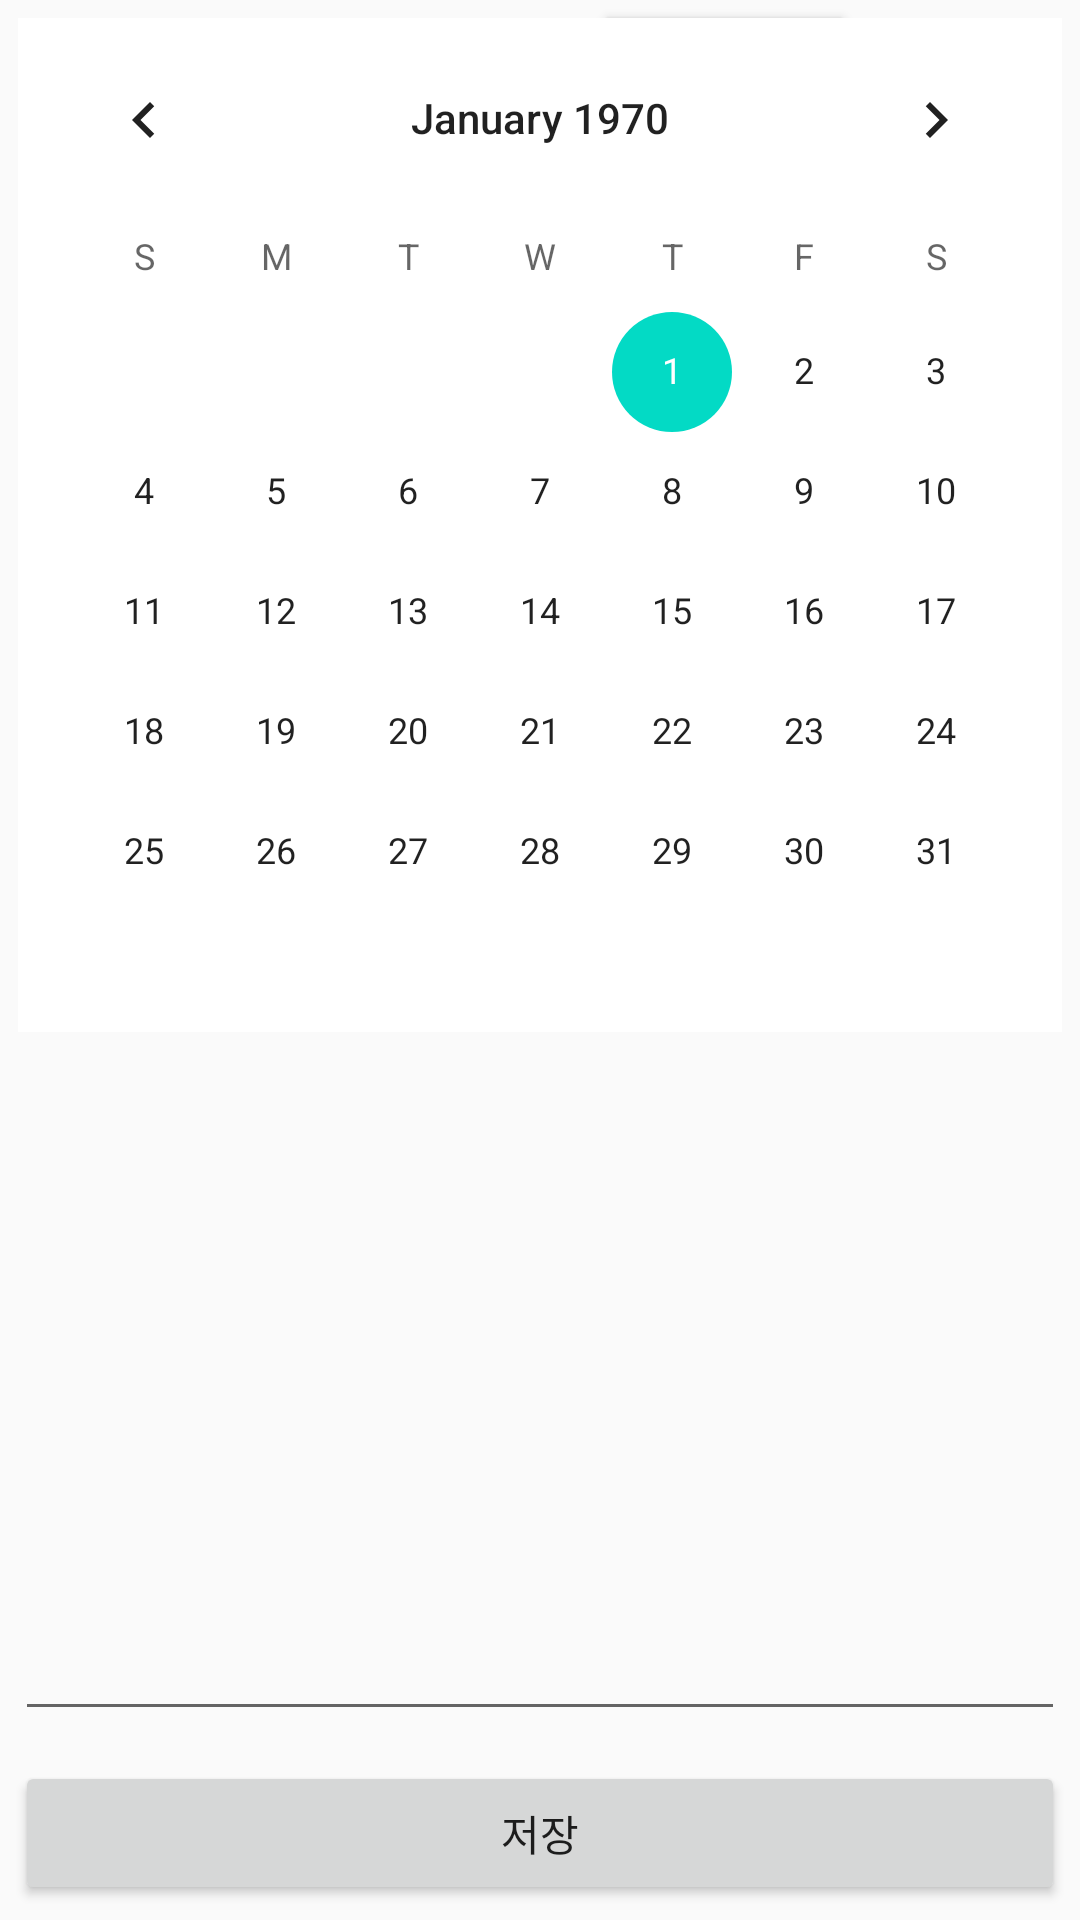

Android layout source for this screen:
<!-- AndroidManifest.xml: application theme Theme.Diaryapp -->
<!-- res/layout/menu_write.xml -->
<?xml version="1.0" encoding="utf-8"?>
<RelativeLayout xmlns:android="http://schemas.android.com/apk/res/android"
    xmlns:app="http://schemas.android.com/apk/res-auto"
    xmlns:tools="http://schemas.android.com/tools"
    android:layout_width="match_parent"
    android:layout_height="match_parent"
    tools:context=".Writemenu">

    <LinearLayout
        android:id="@+id/top_Layout"
        android:layout_width="match_parent"
        android:layout_height="wrap_content"
        android:orientation="vertical">

        <LinearLayout
            android:layout_width="wrap_content"
            android:layout_height="wrap_content"
            android:layout_gravity="center"
            android:orientation="horizontal">

            <TextView
                android:id="@+id/Year"
                android:layout_width="wrap_content"
                android:layout_height="wrap_content"
                android:gravity="center"
                android:text="0000년" />

            <TextView
                android:id="@+id/Month"
                android:layout_width="wrap_content"
                android:layout_height="wrap_content"
                android:layout_marginLeft="5dp"
                android:text="00월" />

            <TextView
                android:id="@+id/Day"
                android:layout_width="wrap_content"
                android:layout_height="wrap_content"
                android:layout_marginLeft="5dp"
                android:text="00일" />

            <Button
                android:id="@+id/Select_date"
                android:layout_marginLeft="10dp"
                android:layout_width="wrap_content"
                android:layout_height="wrap_content"
                android:text="날짜 선택" />

        </LinearLayout>

        <LinearLayout
            android:layout_width="wrap_content"
            android:layout_height="wrap_content"
            android:layout_gravity="center"
            android:layout_margin="5dp"
            android:layout_marginStart="5dp"
            android:layout_marginTop="5dp"
            android:layout_marginEnd="5dp"
            android:layout_marginBottom="5dp"
            android:orientation="horizontal">

            <TextView
                android:id="@+id/diary_title"
                android:layout_width="wrap_content"
                android:layout_height="wrap_content"
                android:text="제목 : " />

            <EditText
                android:id="@+id/textView3"
                android:layout_width="wrap_content"
                android:layout_height="wrap_content"
                android:ems="8"
                android:hint="제목입력" />

            <Spinner
                android:id="@+id/spinner_category"
                android:layout_width="130dp"
                android:layout_height="wrap_content"
                android:layout_gravity="bottom" />

        </LinearLayout>
    </LinearLayout>

    <LinearLayout
        android:id="@+id/edit_Layout"
        android:layout_width="match_parent"
        android:layout_height="match_parent"
        android:layout_below="@id/top_Layout"
        android:layout_above="@id/Save_button"
        android:orientation="vertical">

        <EditText
            android:id="@+id/Diary_contents"
            android:layout_width="match_parent"
            android:layout_height="match_parent"
            android:layout_margin="5dp"
            android:inputType="textMultiLine"
            android:gravity="top"
            />

    </LinearLayout>

    <Button
        android:id="@+id/Save_button"
        android:layout_width="wrap_content"
        android:layout_height="wrap_content"
        android:layout_margin="5dp"
        android:layout_alignParentStart="true"
        android:layout_alignParentEnd="true"
        android:layout_alignParentBottom="true"
        android:text="저장" />

    <FrameLayout
        android:layout_width="match_parent"
        android:layout_height="350dp">

        <CalendarView
            android:id="@+id/Calender"
            android:layout_width="wrap_content"
            android:layout_height="wrap_content"
            android:layout_gravity="center"
            android:background="@color/white"

            />

        <Button
            android:id="@+id/Finish_button"
            android:layout_width="wrap_content"
            android:layout_height="wrap_content"
            android:layout_gravity="center|bottom"
            android:visibility="invisible"
            android:text="선택완료" />

    </FrameLayout>

</RelativeLayout>
<!-- resources referenced by this layout -->
<resources>
  <style name="Theme.Diaryapp" parent="Theme.AppCompat.Light.DarkActionBar">
          
          <item name="colorPrimary">@color/purple_500</item>
          <item name="colorPrimaryDark">@color/purple_700</item>
          <item name="colorAccent">@color/teal_200</item>
          
      </style>
  <!-- not gathered from this repository: default colours our renderer supplied (Android Studio template values) -->
  <color name="purple_500">#FF6200EE</color>
  <color name="purple_700">#FF3700B3</color>
  <color name="teal_200">#FF03DAC5</color>
  <color name="white">#FFFFFFFF</color>
</resources>
